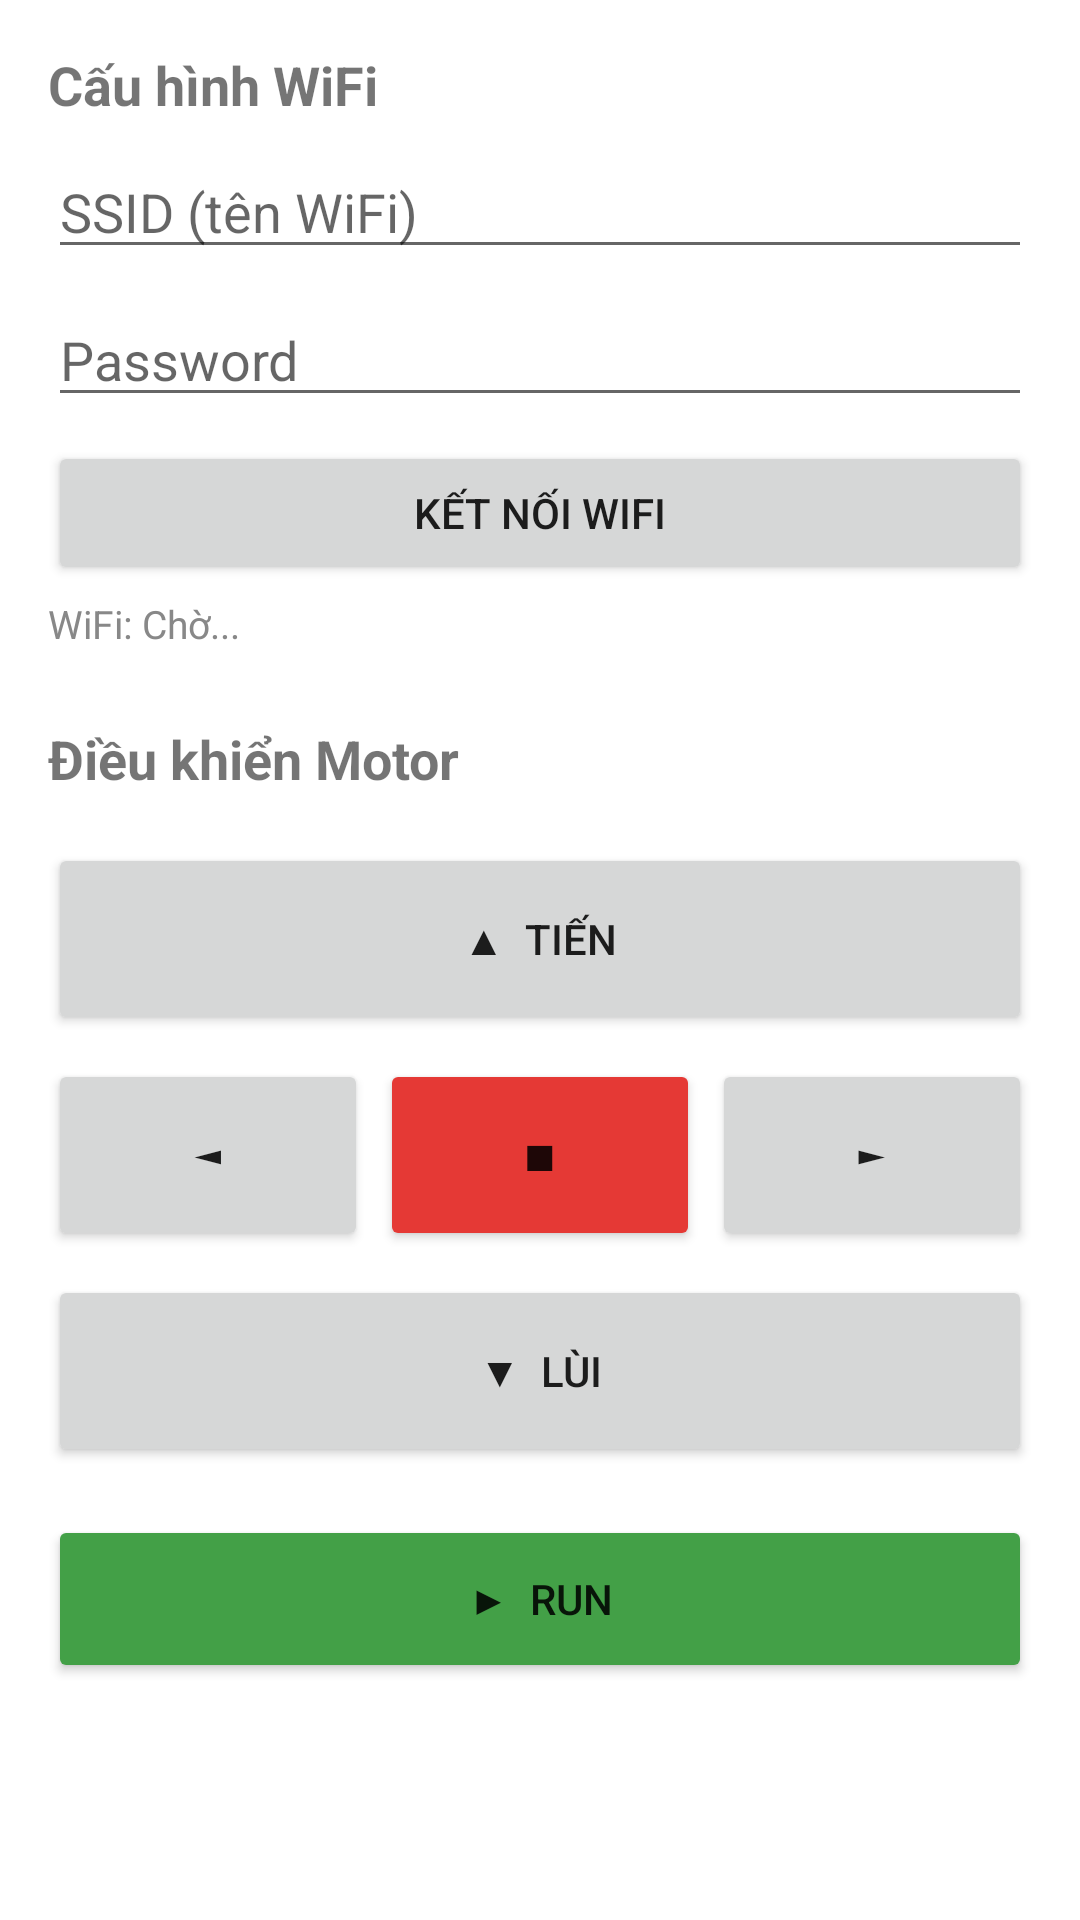

Layout XML and referenced resources for this Android screen:
<!-- AndroidManifest.xml: application theme Theme.IMIC_Robot -->
<!-- res/layout/activity_control.xml -->
<?xml version="1.0" encoding="utf-8"?>
<LinearLayout xmlns:android="http://schemas.android.com/apk/res/android"
    android:layout_width="match_parent"
    android:layout_height="match_parent"
    android:orientation="vertical"
    android:padding="16dp">

    
    <TextView
        android:text="Cấu hình WiFi"
        android:textSize="18sp"
        android:textStyle="bold"
        android:layout_marginBottom="8dp"
        android:layout_width="wrap_content"
        android:layout_height="wrap_content"/>

    <EditText
        android:id="@+id/etSsid"
        android:hint="SSID (tên WiFi)"
        android:inputType="text"
        android:layout_width="match_parent"
        android:layout_height="wrap_content"
        android:layout_marginBottom="8dp"/>

    <EditText
        android:id="@+id/etPassword"
        android:hint="Password"
        android:inputType="textPassword"
        android:layout_width="match_parent"
        android:layout_height="wrap_content"
        android:layout_marginBottom="8dp"/>

    <Button
        android:id="@+id/btnConnectWifi"
        android:text="Kết nối WiFi"
        android:layout_width="match_parent"
        android:layout_height="wrap_content"
        android:layout_marginBottom="4dp"/>

    <TextView
        android:id="@+id/tvWifiStatus"
        android:text="WiFi: Chờ..."
        android:textSize="13sp"
        android:textColor="#888888"
        android:layout_marginBottom="24dp"
        android:layout_width="wrap_content"
        android:layout_height="wrap_content"/>

    
    <TextView
        android:text="Điều khiển Motor"
        android:textSize="18sp"
        android:textStyle="bold"
        android:layout_marginBottom="16dp"
        android:layout_width="wrap_content"
        android:layout_height="wrap_content"/>

    
    <Button
        android:id="@+id/btnForward"
        android:text="▲  Tiến"
        android:layout_width="match_parent"
        android:layout_height="64dp"
        android:layout_marginBottom="8dp"/>

    
    <LinearLayout
        android:layout_width="match_parent"
        android:layout_height="64dp"
        android:orientation="horizontal"
        android:layout_marginBottom="8dp">

        <Button
            android:id="@+id/btnLeft"
            android:text="◄"
            android:layout_width="0dp"
            android:layout_height="match_parent"
            android:layout_weight="1"
            android:layout_marginEnd="4dp"/>

        <Button
            android:id="@+id/btnStop"
            android:text="■"
            android:layout_width="0dp"
            android:layout_height="match_parent"
            android:layout_weight="1"
            android:backgroundTint="#E53935"
            android:layout_marginEnd="4dp"/>

        <Button
            android:id="@+id/btnRight"
            android:text="►"
            android:layout_width="0dp"
            android:layout_height="match_parent"
            android:layout_weight="1"/>

    </LinearLayout>

    
    <Button
        android:id="@+id/btnBackward"
        android:text="▼  Lùi"
        android:layout_width="match_parent"
        android:layout_height="64dp"
        android:layout_marginBottom="16dp"/>

    
    <Button
        android:id="@+id/btnRun"
        android:text="▶  Run"
        android:layout_width="match_parent"
        android:layout_height="56dp"
        android:backgroundTint="#43A047"/>

</LinearLayout>
<!-- resources referenced by this layout -->
<resources>
  <style name="Theme.IMIC_Robot" parent="Theme.MaterialComponents.DayNight.DarkActionBar">
          <item name="colorPrimary">#1565C0</item>
          <item name="colorPrimaryVariant">#0D47A1</item>
          <item name="colorOnPrimary">#FFFFFF</item>
      </style>
</resources>
